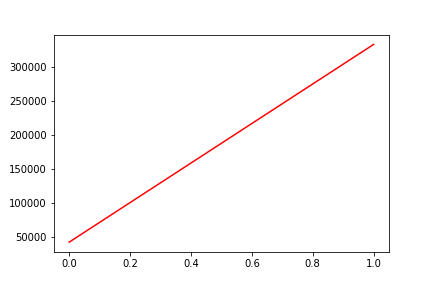

Data behind this chart, as committed beside it:
, date, assets
0, 0, 42754
1, 20200103, 333660
